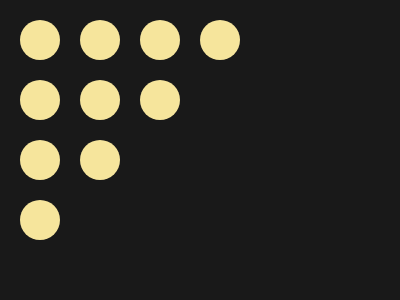

Reproduce this picture with HTML and CSS.

<div class="a"></div>
<div class="b"></div>
<div class="c"></div>
<div class="d"></div>
<div class="e"></div>
<div class="f"></div>
<style>
  body {
    background: #191919;
  }
  div {
    width: 40px;
    height: 40px;
    border-radius: 50%;
    background: #F6E59C;
    position: absolute;
    top: 20px;
    left: 20px;
  }
  .a {
    -webkit-box-reflect: right 20px;
  }
  .b {
    left: 140px;
    -webkit-box-reflect: right 20px;
  }
  .c {
    top: 80px;
    -webkit-box-reflect: right 20px;
  }
  .d {
    top: 80px;
    left: 140px;
  }
  .e {
    top: 140px;
    -webkit-box-reflect: right 20px;
  }
  .f {
    top: 200px;
  }
</style>